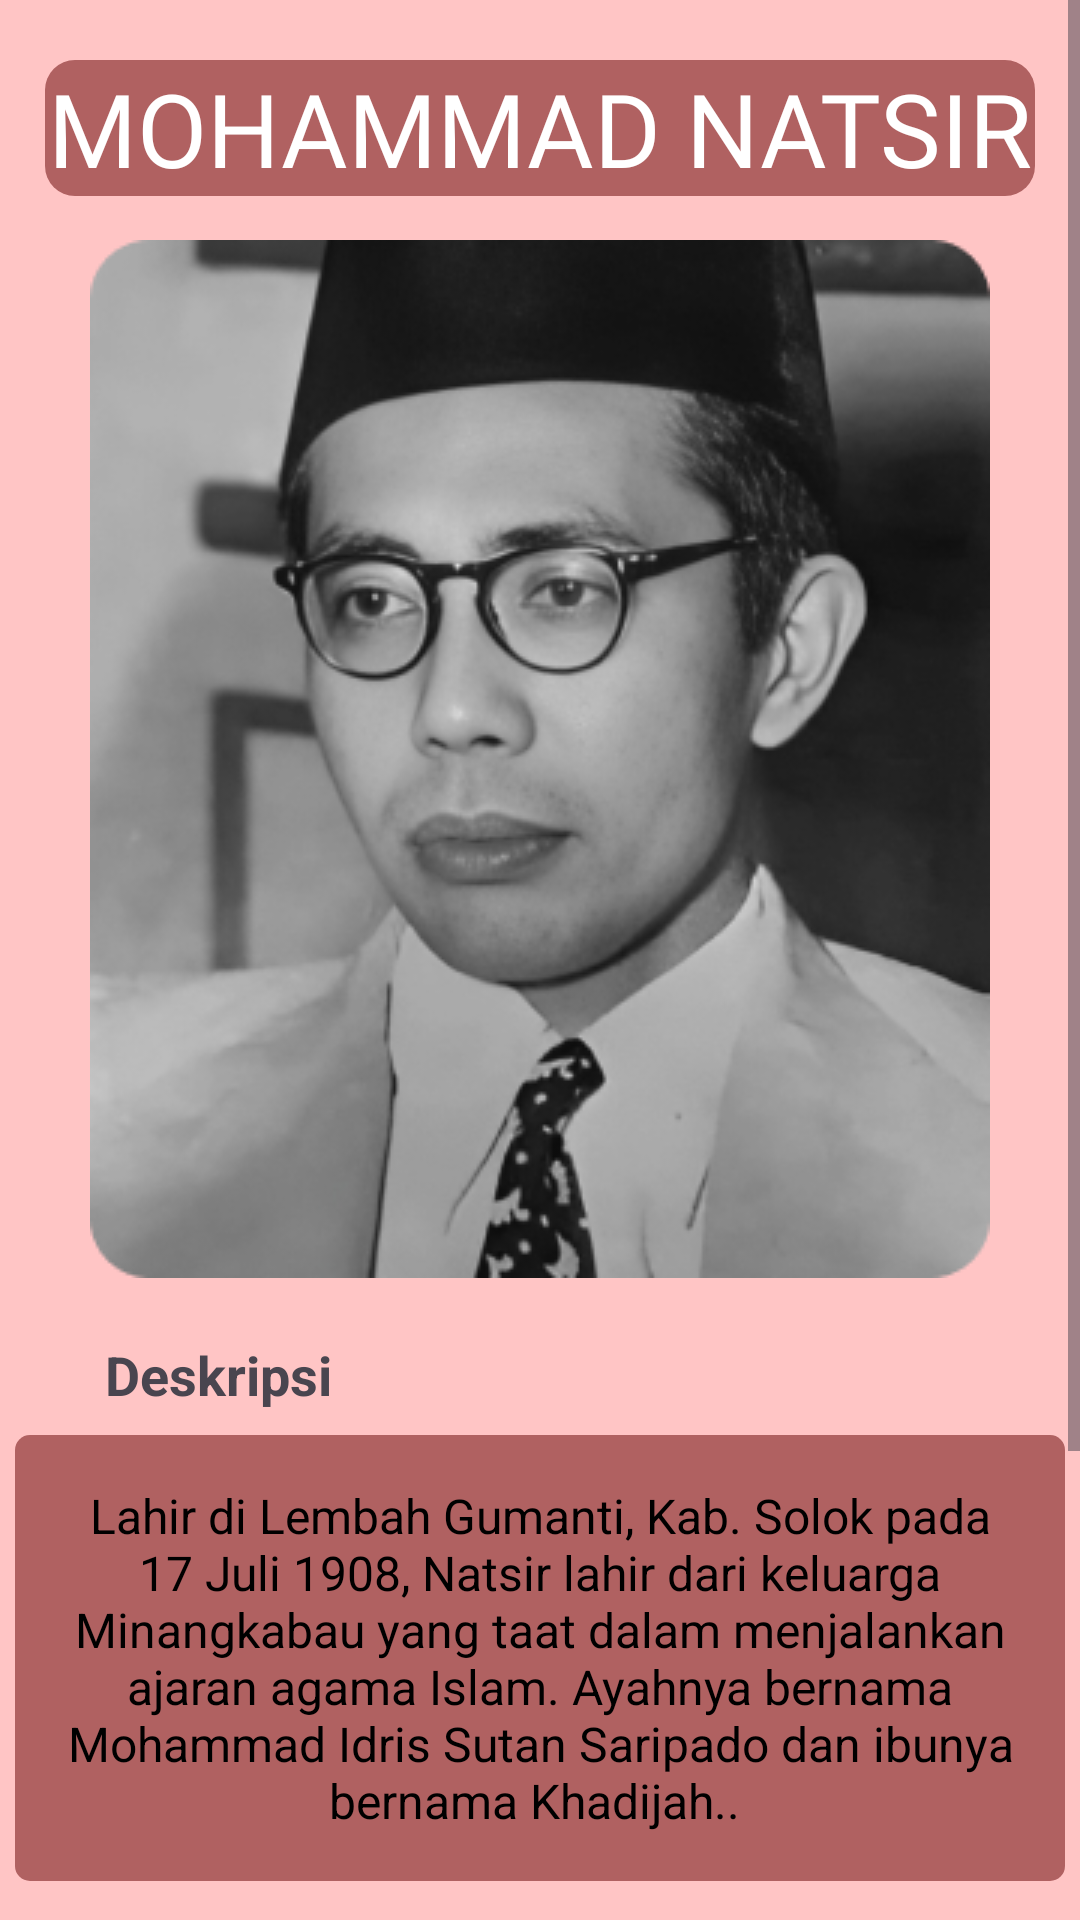

Layout XML and referenced resources for this Android screen:
<!-- AndroidManifest.xml: application theme Theme.AplikasiPahlawanSejarahSumateraBarat -->
<!-- res/layout/activity_mohnatsir.xml -->
<?xml version="1.0" encoding="utf-8"?>
<ScrollView xmlns:android="http://schemas.android.com/apk/res/android"
    xmlns:app="http://schemas.android.com/apk/res-auto"
    xmlns:tools="http://schemas.android.com/tools"
    android:layout_width="match_parent"
    android:layout_height="match_parent"
    android:background="@color/pink"
    tools:context=".mohnatsir_activity">

   <RelativeLayout
       android:layout_width="match_parent"
       android:layout_height="match_parent">

       <TextView
           android:id="@+id/mohnatsir_txt1"
           android:layout_width="330dp"
           android:layout_height="wrap_content"
           android:text="MOHAMMAD NATSIR"
           android:gravity="center_horizontal"
           android:textSize="34dp"
           android:fontFamily="@font/glossy"
           android:textColor="@color/white"
           android:layout_centerHorizontal="true"
           android:background="@drawable/background_header"
           android:layout_marginTop="20dp"/>

       <ImageView
           android:id="@+id/pahlmohnatsir_gambar1"
           android:layout_width="wrap_content"
           android:layout_height="wrap_content"
           android:layout_centerHorizontal="true"
           android:background="@drawable/gmuhammadnatsir"
           android:layout_marginTop="80dp" />

       <TextView
           android:id="@+id/pahlmohnatsir_txt2"
           android:layout_width="wrap_content"
           android:layout_height="wrap_content"
           android:text="Deskripsi"
           android:layout_below="@+id/pahlmohnatsir_gambar1"
           android:layout_marginTop="20dp"
           android:layout_marginLeft="35dp"
           android:textSize="18dp"
           android:textStyle="bold"/>

       <TextView
           android:id="@+id/pahlmohnatsir_txt3"
           android:layout_width="350dp"
           android:layout_height="wrap_content"
           android:layout_below="@+id/pahlmohnatsir_txt2"
           android:layout_centerHorizontal="true"
           android:background="@drawable/background_deskripsi"
           android:layout_marginTop="8dp"
           android:padding="16dp"
           android:gravity="center"
           android:text="Lahir di Lembah Gumanti, Kab. Solok pada 17 Juli 1908, Natsir lahir dari keluarga Minangkabau yang taat dalam menjalankan ajaran agama Islam. Ayahnya bernama Mohammad Idris Sutan Saripado dan ibunya bernama Khadijah.. "
           android:textSize="16dp"
           android:textColor="@color/black"
           android:fontFamily="sans-serif"/>
       <TextView
           android:id="@+id/pahlmohnatsir_txt4"
           android:layout_width="wrap_content"
           android:layout_height="wrap_content"
           android:text="Masa Perjuangan"
           android:layout_below="@+id/pahlmohnatsir_txt3"
           android:layout_marginTop="20dp"
           android:layout_marginLeft="35dp"
           android:textSize="18dp"
           android:textStyle="bold"/>

       <TextView
           android:id="@+id/pahlmohnatsir_txt5"
           android:layout_width="350dp"
           android:layout_height="wrap_content"
           android:layout_below="@+id/pahlmohnatsir_txt4"
           android:layout_centerHorizontal="true"
           android:background="@drawable/background_deskripsi"
           android:layout_marginTop="8dp"
           android:padding="16dp"
           android:gravity="center"
           android:text="Mohammad Natsir adalah seorang ulama, politisi dan juga seorang pejuang kemerdekaan. Beliau mendirikan partai Islam Masyumi dan juga dikenal di dunia internasional sebagai Presiden Liga Muslim Sedunia (World Muslim Congress) dan juga menjadi Ketua Dewan Masjid Sedunia."
           android:textSize="16dp"
           android:textColor="@color/black"
           android:fontFamily="sans-serif"/>
   </RelativeLayout>

</ScrollView>
<!-- resources referenced by this layout -->
<resources>
  <color name="black">#FF000000</color>
  <color name="pink">#FFC5C5</color>
  <color name="white">#FFFFFFFF</color>
  <!-- drawable background_deskripsi (drawable) -->
  <?xml version="1.0" encoding="utf-8"?>
  <shape android:shape="rectangle" xmlns:android="http://schemas.android.com/apk/res/android">
  <solid android:color="@color/pekatpink"/>
      <corners android:radius="5dp"/>
  </shape>
  <!-- drawable background_header (drawable) -->
  <?xml version="1.0" encoding="utf-8"?>
  <shape android:shape="rectangle" xmlns:android="http://schemas.android.com/apk/res/android">
  <solid android:color="@color/pekatpink"/>
      <corners android:radius="10dp"/>
  </shape>
  <!-- drawable gmuhammadnatsir: png bitmap (drawable, 70710 bytes) -->
  <style name="Theme.AplikasiPahlawanSejarahSumateraBarat" parent="Base.Theme.AplikasiPahlawanSejarahSumateraBarat" />
  <color name="pekatpink">#B06161</color>
  <style name="Base.Theme.AplikasiPahlawanSejarahSumateraBarat" parent="Theme.Material3.DayNight.NoActionBar">
          
          
      </style>
</resources>
